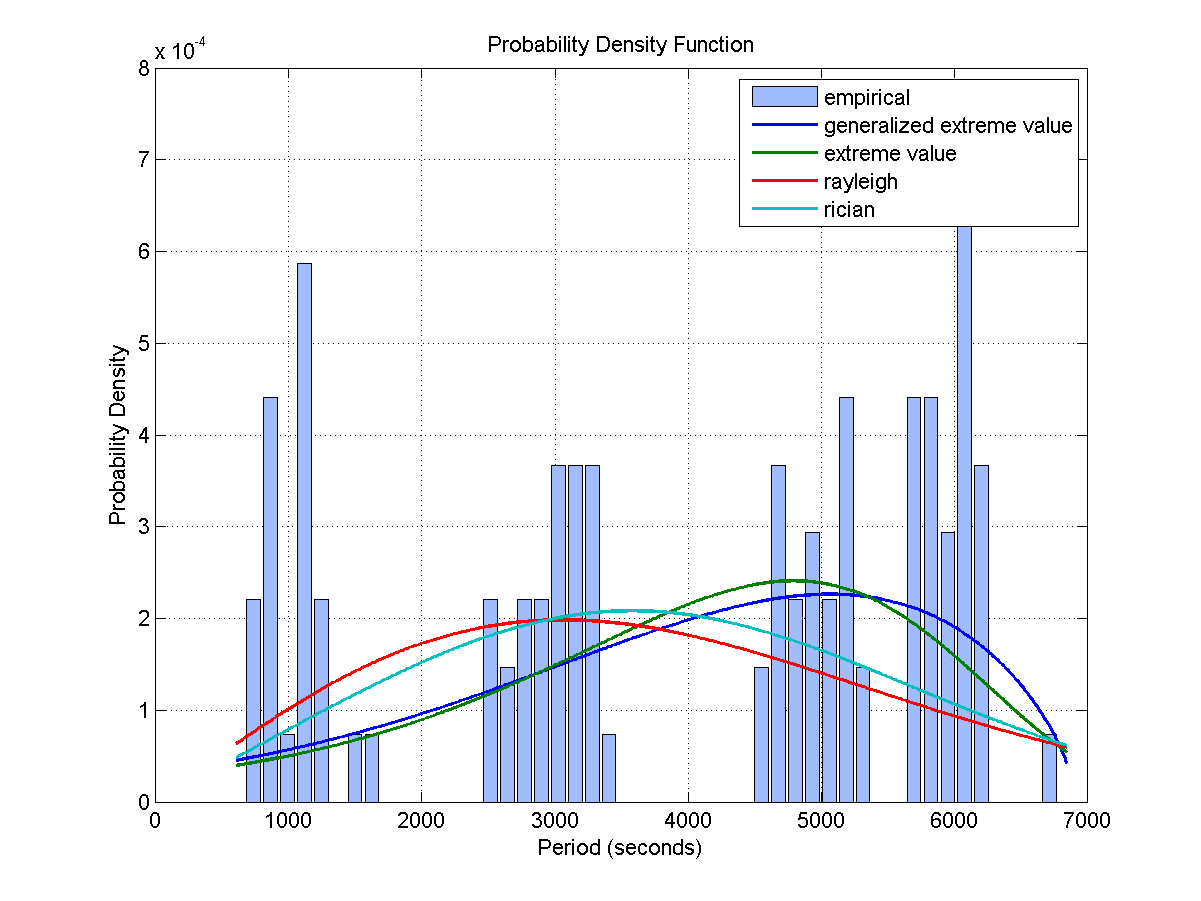

The file beside this chart, header and first rows:
Access, Start Time (UTCG), Stop Time (UTCG), Duration (sec)
1, 3 Dec 2013 01:17:04.184, 3 Dec 2013 01:30:08.649, 784.5
2, 3 Dec 2013 02:52:01.114, 3 Dec 2013 03:05:21.614, 800.5
3, 3 Dec 2013 04:26:21.764, 3 Dec 2013 04:39:35.599, 793.8
4, 3 Dec 2013 06:00:39.090, 3 Dec 2013 06:14:00.554, 801.5
5, 3 Dec 2013 07:36:05.608, 3 Dec 2013 07:49:04.987, 779.4
6, 3 Dec 2013 09:13:56.235, 3 Dec 2013 09:24:52.865, 656.6
7, 3 Dec 2013 10:53:42.302, 3 Dec 2013 11:03:36.225, 593.9
8, 3 Dec 2013 12:29:53.092, 3 Dec 2013 12:42:53.267, 780.2
9, 3 Dec 2013 20:04:14.767, 3 Dec 2013 20:15:07.939, 653.2
10, 3 Dec 2013 21:40:02.803, 3 Dec 2013 21:52:13.832, 731
11, 3 Dec 2013 23:16:06.537, 3 Dec 2013 23:27:15.577, 669
12, 4 Dec 2013 00:50:35.702, 4 Dec 2013 01:01:18.094, 642.4
13, 4 Dec 2013 02:23:39.104, 4 Dec 2013 02:35:28.344, 709.2
14, 4 Dec 2013 03:56:45.670, 4 Dec 2013 04:09:56.547, 790.9
15, 4 Dec 2013 05:31:56.875, 4 Dec 2013 05:44:00.065, 723.2
16, 4 Dec 2013 07:13:14.144, 4 Dec 2013 07:23:41.039, 626.9
17, 4 Dec 2013 08:53:13.520, 4 Dec 2013 09:06:56.386, 822.9
18, 4 Dec 2013 10:32:44.703, 4 Dec 2013 10:43:40.514, 655.8
19, 5 Dec 2013 01:57:16.040, 5 Dec 2013 02:05:39.398, 503.4
20, 5 Dec 2013 03:34:58.988, 5 Dec 2013 03:49:08.758, 849.8
21, 5 Dec 2013 05:16:36.624, 5 Dec 2013 05:30:50.420, 853.8
22, 5 Dec 2013 06:57:44.701, 5 Dec 2013 07:11:30.435, 825.7
23, 5 Dec 2013 08:41:48.967, 5 Dec 2013 08:44:07.060, 138.1
24, 6 Dec 2013 01:43:12.343, 6 Dec 2013 01:56:24.124, 791.8
25, 6 Dec 2013 03:23:37.393, 6 Dec 2013 03:37:51.453, 854.1
26, 6 Dec 2013 05:05:05.861, 6 Dec 2013 05:18:08.849, 783
27, 6 Dec 2013 22:16:16.240, 6 Dec 2013 22:20:25.527, 249.3
28, 6 Dec 2013 23:49:54.610, 7 Dec 2013 00:03:44.220, 829.6
29, 7 Dec 2013 01:30:40.442, 7 Dec 2013 01:44:55.049, 854.6
30, 7 Dec 2013 03:09:12.829, 7 Dec 2013 03:22:23.354, 790.5
31, 7 Dec 2013 04:43:26.240, 7 Dec 2013 04:56:01.578, 755.3
32, 7 Dec 2013 06:17:32.360, 7 Dec 2013 06:30:13.233, 760.9
33, 7 Dec 2013 07:52:22.677, 7 Dec 2013 08:05:40.969, 798.3
34, 7 Dec 2013 09:28:47.480, 7 Dec 2013 09:42:29.351, 821.9
35, 7 Dec 2013 11:06:45.800, 7 Dec 2013 11:20:35.438, 829.6
36, 7 Dec 2013 12:45:17.577, 7 Dec 2013 12:57:03.940, 706.4
37, 7 Dec 2013 20:17:32.253, 7 Dec 2013 20:28:47.015, 674.8
38, 7 Dec 2013 21:54:36.107, 7 Dec 2013 21:57:56.203, 200.1
Access, Start Time (UTCG), Stop Time (UTCG), Duration (sec)
1, 3 Dec 2013 10:03:54.031, 3 Dec 2013 10:05:30.973, 96.94
2, 3 Dec 2013 11:35:17.616, 3 Dec 2013 11:48:50.835, 813.2
3, 3 Dec 2013 13:16:25.643, 3 Dec 2013 13:30:36.588, 850.9
4, 3 Dec 2013 14:58:01.732, 3 Dec 2013 15:12:15.092, 853.4
5, 3 Dec 2013 16:39:00.205, 3 Dec 2013 16:50:18.703, 678.5
6, 4 Dec 2013 09:44:41.594, 4 Dec 2013 09:55:47.377, 665.8
7, 4 Dec 2013 11:23:36.780, 4 Dec 2013 11:37:45.408, 848.6
8, 4 Dec 2013 13:04:53.060, 4 Dec 2013 13:18:50.185, 837.1
9, 4 Dec 2013 14:47:23.295, 4 Dec 2013 14:56:08.243, 524.9
10, 5 Dec 2013 07:51:41.282, 5 Dec 2013 08:03:44.009, 722.7
11, 5 Dec 2013 09:30:37.456, 5 Dec 2013 09:44:53.892, 856.4
12, 5 Dec 2013 11:12:10.108, 5 Dec 2013 11:26:27.756, 857.6
13, 5 Dec 2013 12:47:42.892, 5 Dec 2013 13:00:16.201, 753.3
14, 5 Dec 2013 14:21:48.276, 5 Dec 2013 14:33:51.545, 723.3
15, 5 Dec 2013 15:56:03.843, 5 Dec 2013 16:08:38.032, 754.2
16, 5 Dec 2013 17:31:30.793, 5 Dec 2013 17:44:49.250, 798.5
17, 5 Dec 2013 19:08:37.566, 5 Dec 2013 19:22:17.516, 820
18, 5 Dec 2013 20:47:06.781, 5 Dec 2013 21:00:42.679, 815.9
19, 6 Dec 2013 05:55:46.645, 6 Dec 2013 06:09:35.460, 828.8
20, 6 Dec 2013 07:34:11.938, 6 Dec 2013 07:47:33.072, 801.1
21, 6 Dec 2013 09:09:25.189, 6 Dec 2013 09:22:45.143, 800
... 53 more rows
